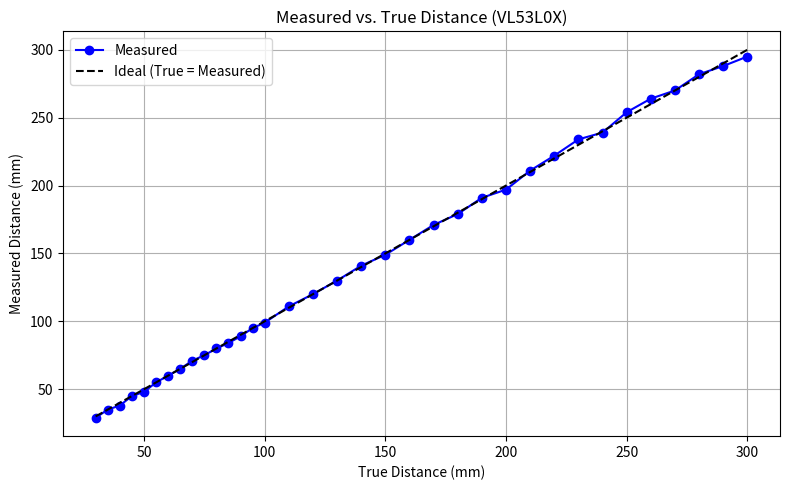

The matplotlib source for this figure:
import numpy as np
import matplotlib.pyplot as plt

# Provided data
measured = np.array([29, 35, 38, 45, 48, 55, 60, 65, 71, 75, 80, 84, 89, 95, 99, 111,
                     120, 130, 141, 149, 160, 171, 179, 191, 197, 211, 222, 234, 239, 254, 264, 270,
                     282, 288, 295])
true = np.array([30, 35, 40, 45, 50, 55, 60, 65, 70, 75, 80, 85, 90, 95, 100, 110,
                     120, 130, 140, 150, 160, 170, 180, 190, 200, 210, 220, 230, 240, 250, 260, 270,
                     280, 290, 300])

# Plotting
plt.figure(figsize=(8, 5))
plt.plot(true, measured, 'bo-', label='Measured')
plt.plot(true, true, 'k--', label='Ideal (True = Measured)')
plt.xlabel('True Distance (mm)')
plt.ylabel('Measured Distance (mm)')
plt.title('Measured vs. True Distance (VL53L0X)')
plt.legend()
plt.grid(True)
plt.tight_layout()
plt.show()
